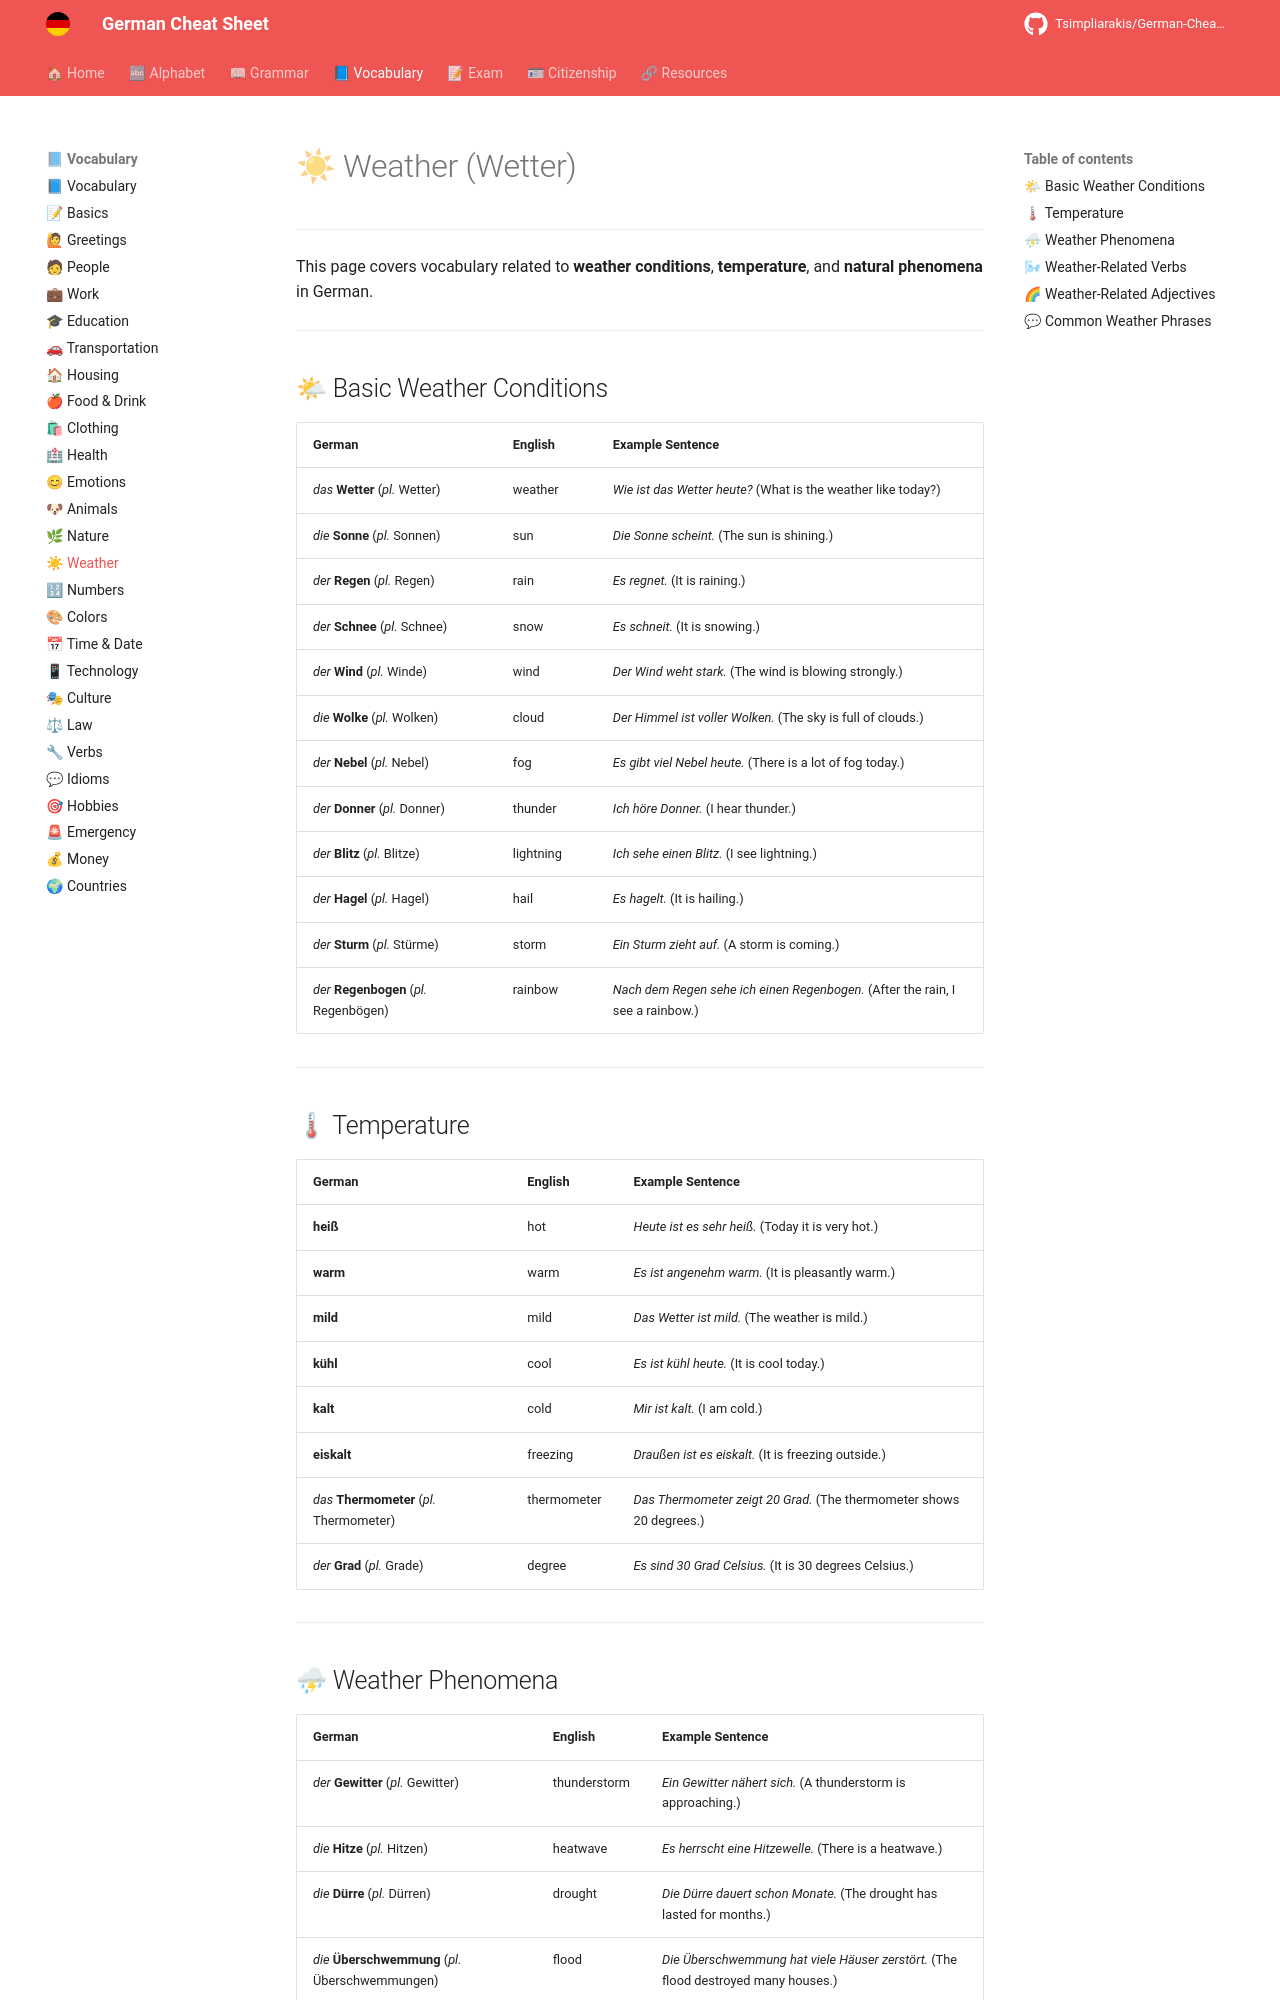

repository: Tsimpliarakis/German-Cheat-Sheet · page: vocabulary/weather/index.html · generator: mkdocs

# ☀ Weather (Wetter)

---

This page covers vocabulary related to **weather conditions**, **temperature**, and **natural phenomena** in German.

---

## 🌤 Basic Weather Conditions

| German                                  | English   | Example Sentence                                                               |
| --------------------------------------- | --------- | ------------------------------------------------------------------------------ |
| *das* **Wetter** (*pl.* Wetter)         | weather   | *Wie ist das Wetter heute?* (What is the weather like today?)                  |
| *die* **Sonne** (*pl.* Sonnen)          | sun       | *Die Sonne scheint.* (The sun is shining.)                                     |
| *der* **Regen** (*pl.* Regen)           | rain      | *Es regnet.* (It is raining.)                                                  |
| *der* **Schnee** (*pl.* Schnee)         | snow      | *Es schneit.* (It is snowing.)                                                 |
| *der* **Wind** (*pl.* Winde)            | wind      | *Der Wind weht stark.* (The wind is blowing strongly.)                         |
| *die* **Wolke** (*pl.* Wolken)          | cloud     | *Der Himmel ist voller Wolken.* (The sky is full of clouds.)                   |
| *der* **Nebel** (*pl.* Nebel)           | fog       | *Es gibt viel Nebel heute.* (There is a lot of fog today.)                     |
| *der* **Donner** (*pl.* Donner)         | thunder   | *Ich höre Donner.* (I hear thunder.)                                           |
| *der* **Blitz** (*pl.* Blitze)          | lightning | *Ich sehe einen Blitz.* (I see lightning.)                                     |
| *der* **Hagel** (*pl.* Hagel)           | hail      | *Es hagelt.* (It is hailing.)                                                  |
| *der* **Sturm** (*pl.* Stürme)          | storm     | *Ein Sturm zieht auf.* (A storm is coming.)                                    |
| *der* **Regenbogen** (*pl.* Regenbögen) | rainbow   | *Nach dem Regen sehe ich einen Regenbogen.* (After the rain, I see a rainbow.) |

---

## 🌡 Temperature

| German                                    | English     | Example Sentence                                                     |
| ----------------------------------------- | ----------- | -------------------------------------------------------------------- |
| **heiß**                                  | hot         | *Heute ist es sehr heiß.* (Today it is very hot.)                    |
| **warm**                                  | warm        | *Es ist angenehm warm.* (It is pleasantly warm.)                     |
| **mild**                                  | mild        | *Das Wetter ist mild.* (The weather is mild.)                        |
| **kühl**                                  | cool        | *Es ist kühl heute.* (It is cool today.)                             |
| **kalt**                                  | cold        | *Mir ist kalt.* (I am cold.)                                         |
| **eiskalt**                               | freezing    | *Draußen ist es eiskalt.* (It is freezing outside.)                  |
| *das* **Thermometer** (*pl.* Thermometer) | thermometer | *Das Thermometer zeigt 20 Grad.* (The thermometer shows 20 degrees.) |
| *der* **Grad** (*pl.* Grade)              | degree      | *Es sind 30 Grad Celsius.* (It is 30 degrees Celsius.)               |

---
